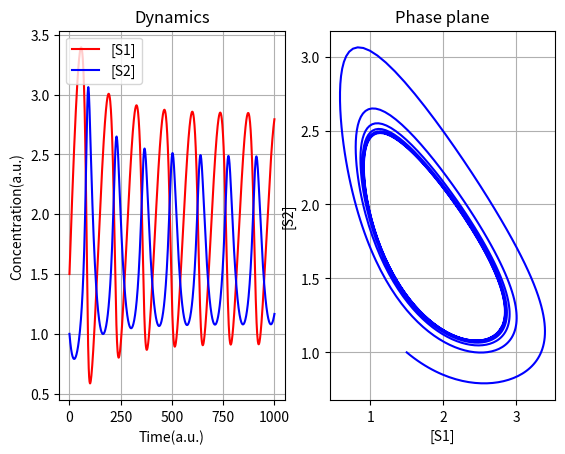

This chart was generated by the following Python code:
'''
Ingalls 2013 Mathematical Modelling in Systems Biology

Limit Cycle Oscillations
Network  4.14,   p.93
Model   4.10,    p.93
Figure  4.16,    p.95

'''
from argparse import ArgumentParser
import matplotlib.pyplot as plt

def dS1_NumericalSimulation(k0, k1, K, n, S1, S2):
    return k0 - (k1 * (1 + (S2 / K) ** n) * S1)

def dS2_NumericalSimulation(k1, k2, K, n, S1, S2):
    return (k1 * (1 + (S2 / K) ** n) * S1) - (k2 * S2)

class FModel():
    def __init__(self, InS1=1.5, InS2=1, Ink0=8, Ink1=1, Ink2=5, InK=1, Inn=2.5):   # Inn=2 is too strong
    # def __init__(self, InS1=1.5, InS2=1, Ink0=8, Ink1=1, Ink2=11, InK=1, Inn=1):   # Inn=2 is too strong
        # Initial Concentrations
        self.S1 = InS1
        self.S2 = InS2

        # Constants
        self.k0 = Ink0
        self.k1 = Ink1
        self.k2 = Ink2
        self.K = InK
        self.n = Inn


        # Dataset
        self.Data_S1 = list()
        self.Data_S2 = list()

        # Set initial values
        self.InitializeSimStepZero()

    def InitializeSimStepZero(self):
        self.AppendData(self.S1, self.S2)

    def AppendData(self, S1, S2):
        self.Data_S1.append(S1)
        self.Data_S2.append(S2)

    def Run(self, SimSteps=1000, TimeResolution=100):
        Flat = 0.000001 # Steady state threshold

        i = 0
        while i < SimSteps:
            # Calculate new
            S1 = self.Data_S1[-1]
            S2 = self.Data_S2[-1]

            dS1 = dS1_NumericalSimulation(self.k0, self.k1, self.K, self.n, S1, S2) / TimeResolution
            dS2 = dS2_NumericalSimulation(self.k1, self.k2, self.K, self.n, S1, S2) / TimeResolution

            self.AppendData(self.Data_S1[-1] + dS1, self.Data_S2[-1] + dS2)

            if (abs(self.Data_S1[-1] - self.Data_S1[-2]) < Flat):
                break
            i += 1

    def PlotData(self):
        X = self.Data_S1
        Y = self.Data_S2

        fig = plt.figure()
        fig.subplots_adjust(wspace=0.2, hspace=0.3)

        # Dynamics
        ax1 = fig.add_subplot(1, 2, 1)
        ax2 = fig.add_subplot(1, 2, 2)

        ax1.plot(X, 'r-', label="[S1]")
        ax1.plot(Y, 'b-', label="[S2]")
        ax1.set_title('Dynamics')
        ax1.set_xlabel('Time(a.u.)')
        ax1.set_ylabel('Concentration(a.u.)')
        ax1.legend(loc='upper left')
        ax1.grid()

        # Phase plane
        ax2.plot(X, Y, color="blue")
        ax2.set_title('Phase plane')
        ax2.set_xlabel("[S1]")
        ax2.set_ylabel("[S2]")
        ax2.grid()

        plt.show()

def main():
    Model = FModel()
    Model.Run()
    Model.PlotData()

if __name__ == '__main__':

    main()
